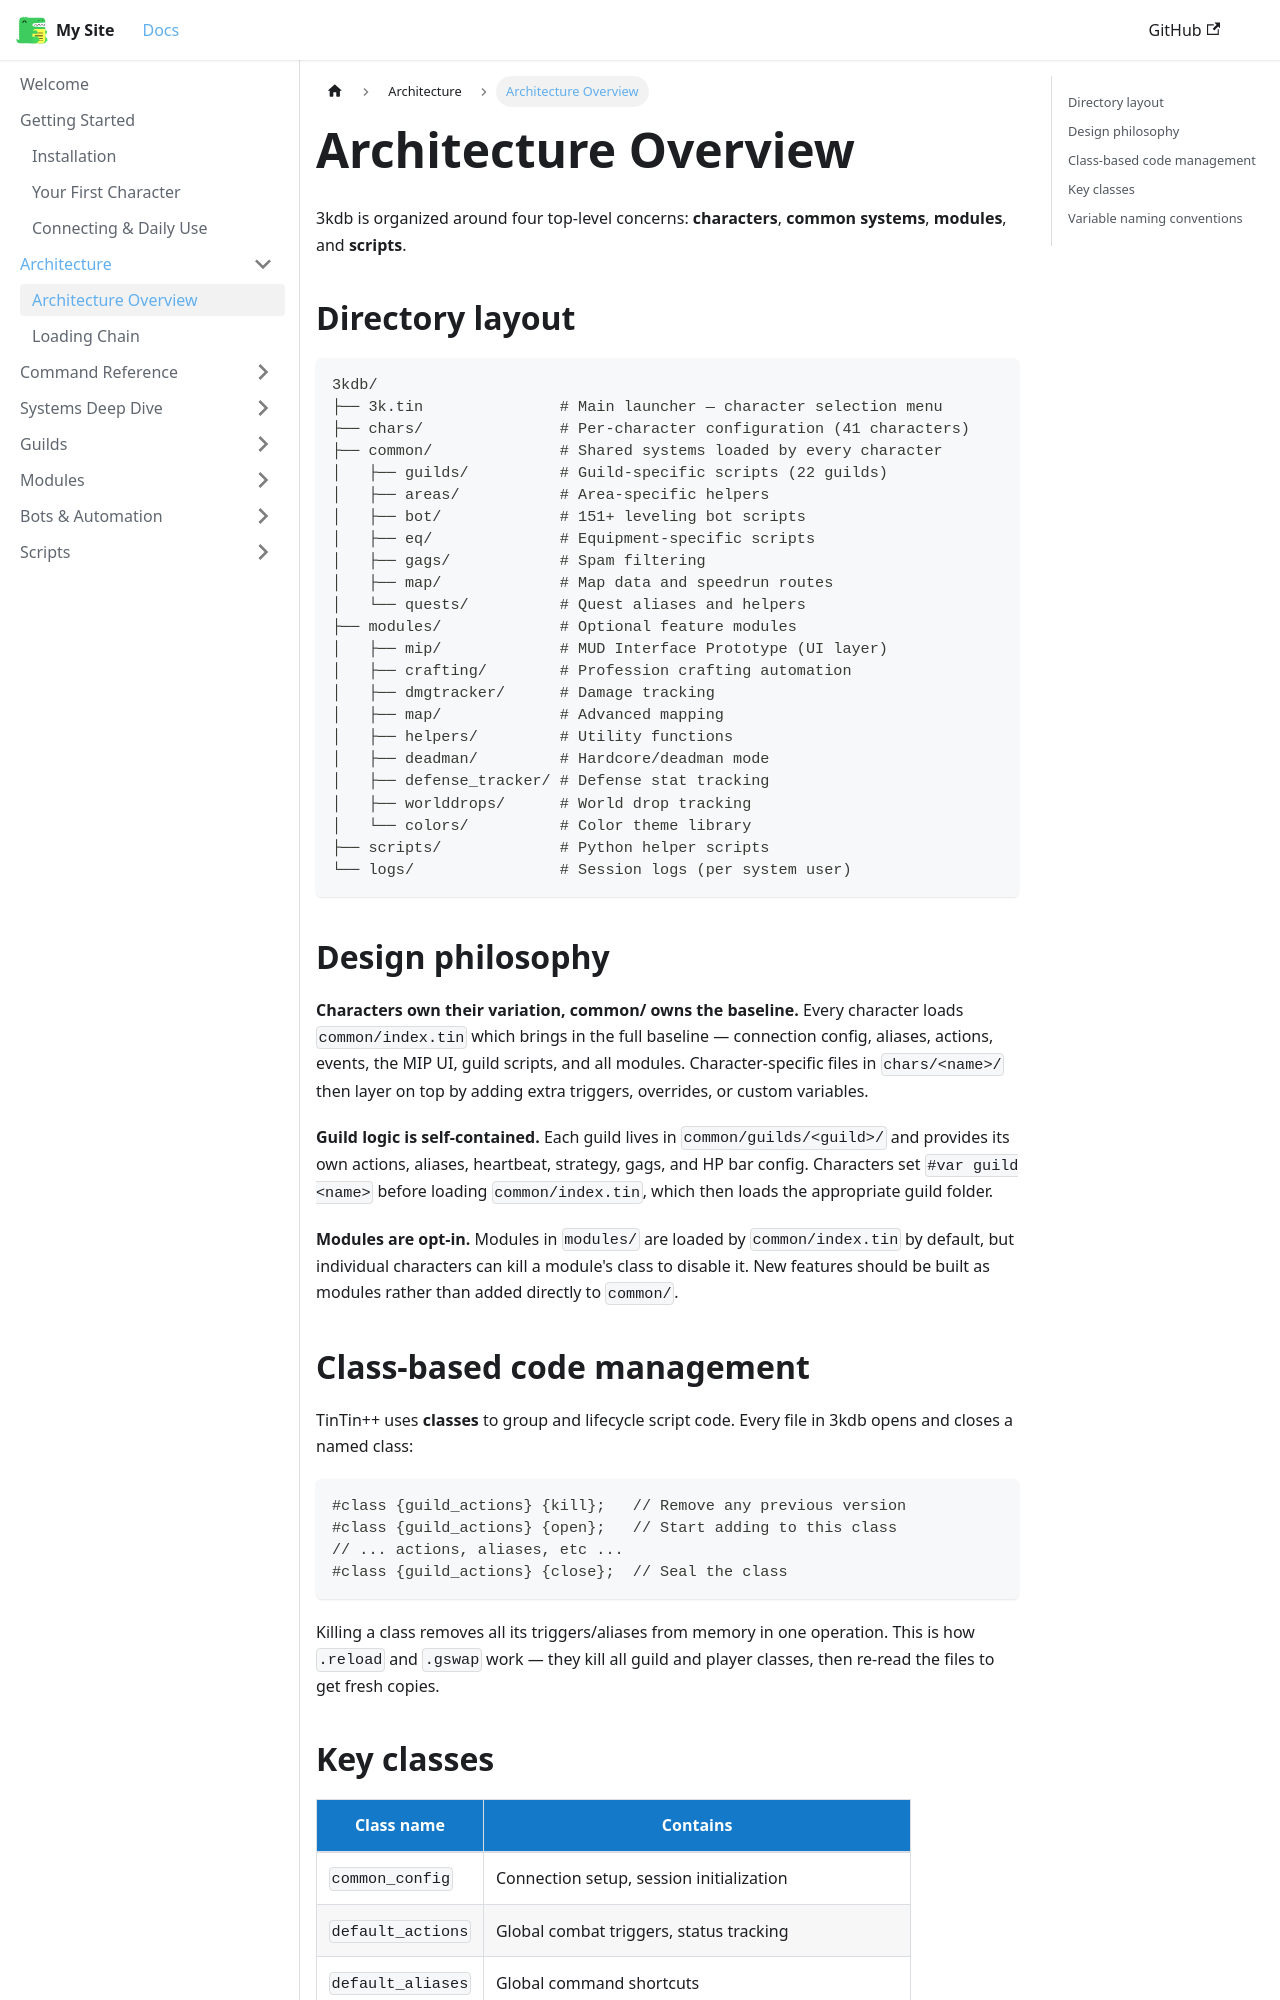

repository: 3kdb/3kdb-docs · page: architecture/overview.html · generator: docusaurus

---
id: overview
title: Architecture Overview
sidebar_position: 1
---

# Architecture Overview

3kdb is organized around four top-level concerns: **characters**, **common systems**, **modules**, and **scripts**.

## Directory layout

```
3kdb/
├── 3k.tin               # Main launcher — character selection menu
├── chars/               # Per-character configuration (41 characters)
├── common/              # Shared systems loaded by every character
│   ├── guilds/          # Guild-specific scripts (22 guilds)
│   ├── areas/           # Area-specific helpers
│   ├── bot/             # 151+ leveling bot scripts
│   ├── eq/              # Equipment-specific scripts
│   ├── gags/            # Spam filtering
│   ├── map/             # Map data and speedrun routes
│   └── quests/          # Quest aliases and helpers
├── modules/             # Optional feature modules
│   ├── mip/             # MUD Interface Prototype (UI layer)
│   ├── crafting/        # Profession crafting automation
│   ├── dmgtracker/      # Damage tracking
│   ├── map/             # Advanced mapping
│   ├── helpers/         # Utility functions
│   ├── deadman/         # Hardcore/deadman mode
│   ├── defense_tracker/ # Defense stat tracking
│   ├── worlddrops/      # World drop tracking
│   └── colors/          # Color theme library
├── scripts/             # Python helper scripts
└── logs/                # Session logs (per system user)
```
